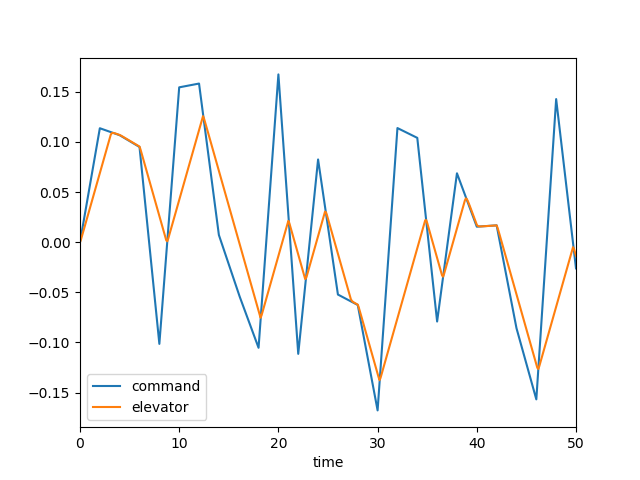

Values plotted in this chart, from the file beside it:
, time, dec, de, mode, u, w, q, theta
0, 0.0, 0.0, 0.0, 3.0, 0.0, 0.0, 0.0, 0.0
1, 0.1, 0.005681, 0.002745, 3.0, 0.0002515, -0.00348, -0.0001538, -4.690786227001809e-06
2, 0.2, 0.01136, 0.006069, 3.0, 0.001338, -0.0196, -0.0006371, -4.166262806393206e-05
3, 0.3, 0.01704, 0.00956, 3.0, 0.003655, -0.05494, -0.001415, -0.0001422
4, 0.4, 0.02272, 0.01305, 3.0, 0.00753, -0.1144, -0.002428, -0.0003328
5, 0.5, 0.0284, 0.01654, 3.0, 0.01324, -0.2014, -0.003619, -0.000634
6, 0.6, 0.03409, 0.02003, 3.0, 0.02101, -0.3181, -0.004934, -0.001061
7, 0.7, 0.03977, 0.02352, 3.0, 0.03102, -0.4652, -0.006325, -0.001624
8, 0.8, 0.04545, 0.02701, 3.0, 0.04339, -0.6426, -0.007748, -0.002327
9, 0.9, 0.05113, 0.0305, 3.0, 0.05822, -0.8493, -0.009166, -0.003173
10, 1.0, 0.05681, 0.03399, 3.0, 0.07556, -1.083, -0.01055, -0.00416
11, 1.1, 0.06249, 0.03749, 3.0, 0.09543, -1.343, -0.01187, -0.005281
12, 1.2, 0.06817, 0.04098, 3.0, 0.1178, -1.625, -0.0131, -0.00653
13, 1.3, 0.07385, 0.04447, 3.0, 0.1427, -1.926, -0.01425, -0.007899
14, 1.4, 0.07953, 0.04796, 3.0, 0.1701, -2.245, -0.01528, -0.009376
15, 1.5, 0.08521, 0.05145, 3.0, 0.1998, -2.576, -0.01621, -0.01095
16, 1.6, 0.09089, 0.05494, 3.0, 0.2319, -2.919, -0.01703, -0.01261
17, 1.7, 0.09658, 0.05843, 3.0, 0.2663, -3.269, -0.01774, -0.01435
18, 1.8, 0.1023, 0.06192, 3.0, 0.3029, -3.624, -0.01834, -0.01616
19, 1.9, 0.1079, 0.06541, 3.0, 0.3416, -3.982, -0.01886, -0.01802
20, 2.0, 0.1136, 0.0689, 3.0, 0.3824, -4.341, -0.01928, -0.01993
21, 2.1, 0.1133, 0.07239, 3.0, 0.4253, -4.699, -0.01964, -0.02187
22, 2.2, 0.1129, 0.07588, 3.0, 0.4701, -5.054, -0.01993, -0.02385
23, 2.3, 0.1126, 0.07937, 3.0, 0.5169, -5.406, -0.02016, -0.02586
24, 2.4, 0.1122, 0.08286, 3.0, 0.5656, -5.753, -0.02036, -0.02788
25, 2.5, 0.1119, 0.08635, 3.0, 0.6162, -6.096, -0.02052, -0.02993
26, 2.6, 0.1115, 0.08985, 3.0, 0.6688, -6.433, -0.02066, -0.03199
27, 2.7, 0.1112, 0.09334, 3.0, 0.7232, -6.764, -0.02079, -0.03406
28, 2.8, 0.1108, 0.09683, 3.0, 0.7796, -7.09, -0.02091, -0.03615
29, 2.9, 0.1105, 0.1003, 3.0, 0.8379, -7.411, -0.02104, -0.03824
30, 3.0, 0.1101, 0.1038, 3.0, 0.8981, -7.727, -0.02117, -0.04035
31, 3.1, 0.1098, 0.1072, 3.0, 0.9603, -8.039, -0.02131, -0.04248
32, 3.2, 0.1094, 0.1086, 3.0, 1.024, -8.343, -0.02133, -0.04461
33, 3.3, 0.1091, 0.109, 3.0, 1.09, -8.634, -0.02109, -0.04674
34, 3.4, 0.1088, 0.1089, 3.0, 1.156, -8.904, -0.02057, -0.04882
35, 3.5, 0.1084, 0.1086, 3.0, 1.223, -9.148, -0.01979, -0.05084
36, 3.6, 0.1081, 0.1083, 3.0, 1.29, -9.362, -0.01882, -0.05277
37, 3.7, 0.1077, 0.1079, 3.0, 1.357, -9.543, -0.01771, -0.0546
38, 3.8, 0.1074, 0.1076, 3.0, 1.425, -9.692, -0.0165, -0.05631
39, 3.9, 0.107, 0.1073, 3.0, 1.492, -9.807, -0.01525, -0.0579
40, 4.0, 0.1067, 0.1069, 3.0, 1.558, -9.89, -0.014, -0.05936
41, 4.1, 0.1061, 0.1064, 3.0, 1.625, -9.942, -0.01278, -0.0607
42, 4.2, 0.1055, 0.1059, 3.0, 1.691, -9.965, -0.01161, -0.06192
43, 4.3, 0.1049, 0.1053, 3.0, 1.756, -9.962, -0.0105, -0.06302
44, 4.4, 0.1043, 0.1047, 3.0, 1.822, -9.936, -0.009477, -0.06402
45, 4.5, 0.1037, 0.1041, 3.0, 1.887, -9.889, -0.008557, -0.06492
46, 4.6, 0.1031, 0.1036, 3.0, 1.951, -9.825, -0.007745, -0.06574
47, 4.7, 0.1026, 0.103, 3.0, 2.016, -9.747, -0.007048, -0.06647
48, 4.8, 0.102, 0.1024, 3.0, 2.08, -9.659, -0.006465, -0.06715
49, 4.9, 0.1014, 0.1018, 3.0, 2.145, -9.562, -0.005994, -0.06777
50, 5.0, 0.1008, 0.1012, 3.0, 2.209, -9.46, -0.005628, -0.06835
51, 5.1, 0.1002, 0.1006, 3.0, 2.274, -9.355, -0.005361, -0.0689
52, 5.2, 0.09962, 0.1, 3.0, 2.339, -9.249, -0.005181, -0.06943
53, 5.3, 0.09903, 0.09945, 3.0, 2.404, -9.145, -0.005079, -0.06994
54, 5.4, 0.09845, 0.09886, 3.0, 2.47, -9.044, -0.005043, -0.07045
55, 5.5, 0.09786, 0.09828, 3.0, 2.536, -8.946, -0.005061, -0.07095
56, 5.6, 0.09727, 0.09769, 3.0, 2.603, -8.853, -0.005123, -0.07146
57, 5.7, 0.09668, 0.0971, 3.0, 2.67, -8.765, -0.005216, -0.07198
58, 5.8, 0.0961, 0.09651, 3.0, 2.738, -8.684, -0.005332, -0.0725
59, 5.9, 0.09551, 0.09593, 3.0, 2.807, -8.608, -0.005461, -0.07304
... 441 more rows
